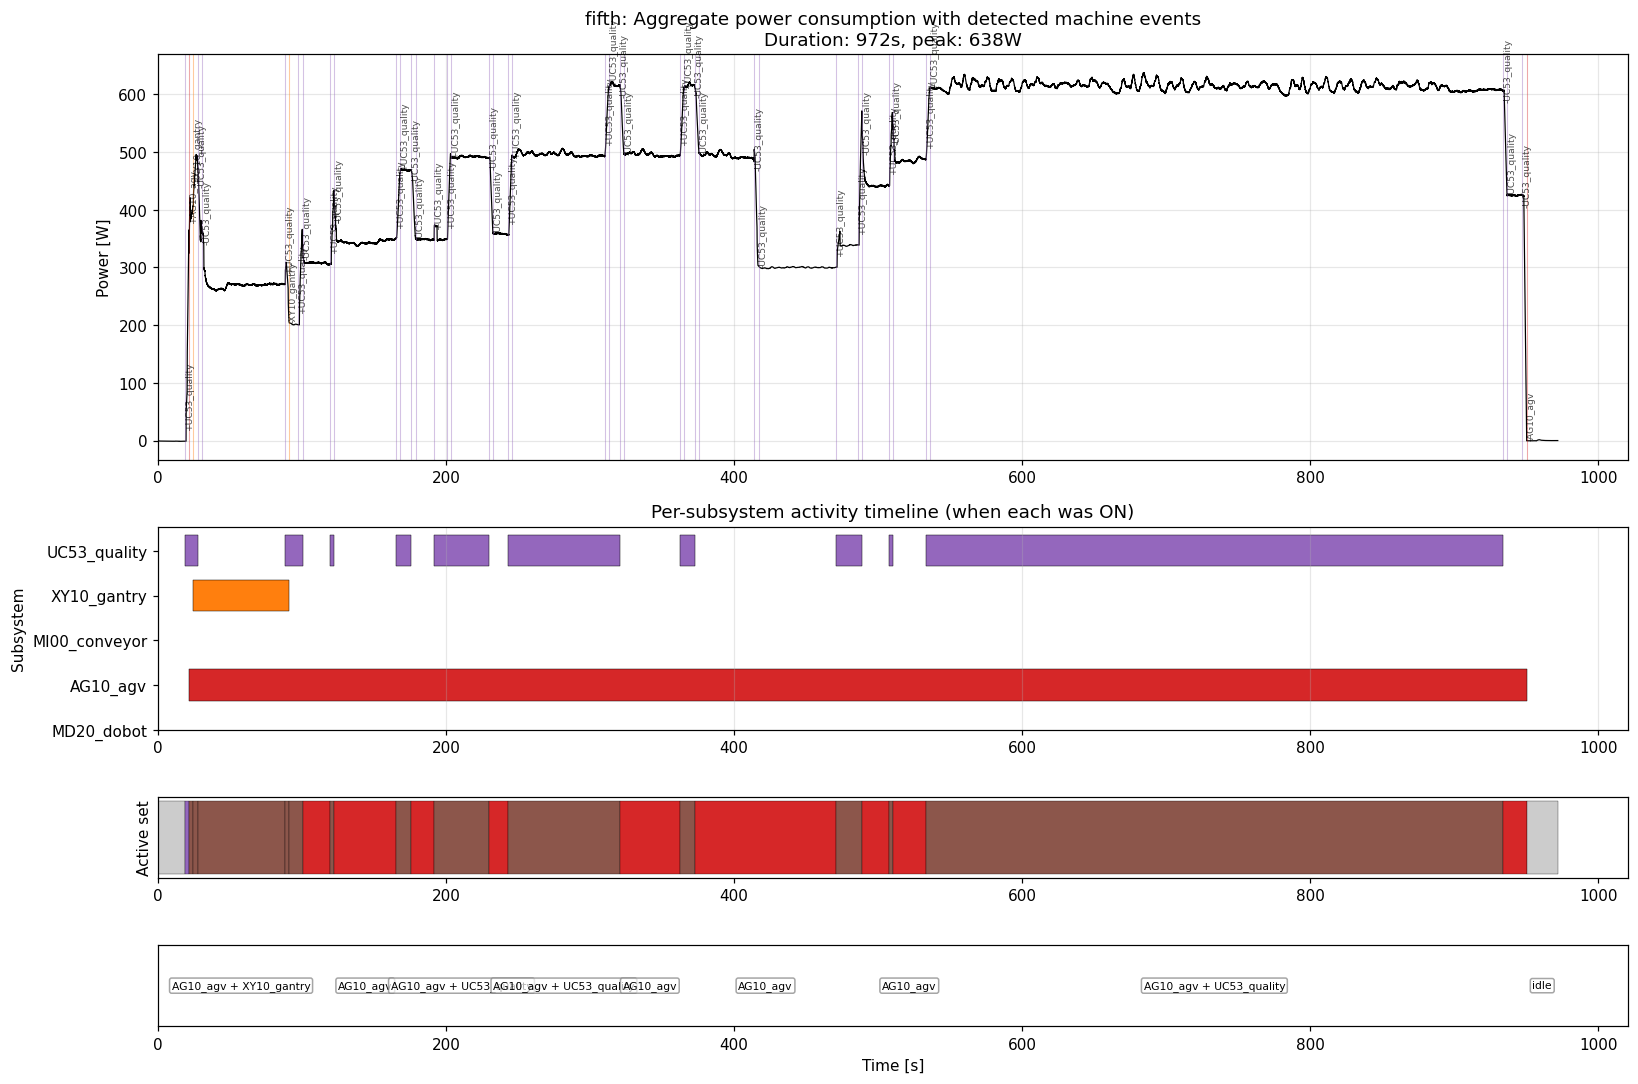

The table this chart was drawn from, first rows:
subsystem, start_time_s, end_time_s, duration_s
AG10_agv, 21.46, 950.4, 928.9
XY10_gantry, 24.46, 90.82, 66.36
UC53_quality, 18.46, 27.46, 9.00
UC53_quality, 87.82, 100.5, 12.66
UC53_quality, 119.5, 122.5, 3.00
UC53_quality, 165.3, 175.9, 10.64
UC53_quality, 191.5, 229.9, 38.38
UC53_quality, 243, 320.7, 77.66
UC53_quality, 362.3, 372.7, 10.46
UC53_quality, 470.9, 488.9, 18.02
UC53_quality, 507.3, 510.3, 3.00
UC53_quality, 533, 934, 401
